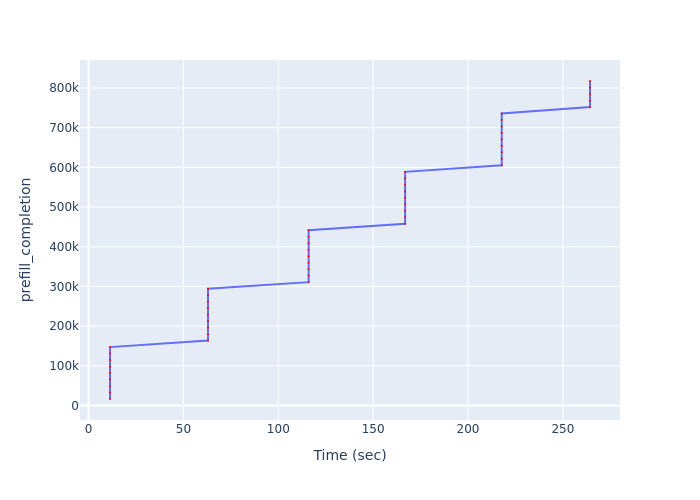

The file beside this chart, header and first rows:
Time (sec), prefill_completion
11.3, 16351
11.3, 32702
11.3, 49053
11.3, 65404
11.3, 81755
11.3, 98106
11.3, 114457
11.3, 130808
11.3, 147159
62.95, 163510
62.95, 179861
62.95, 196212
62.95, 212563
62.95, 228914
62.95, 245265
62.95, 261616
62.95, 277967
62.95, 294318
116, 310669
116, 327020
116, 343371
116, 359722
116, 376073
116, 392424
116, 408775
116, 425126
116, 441477
166.8, 457828
166.8, 474179
166.8, 490530
166.8, 506881
166.8, 523232
166.8, 539583
166.8, 555934
166.8, 572285
166.8, 588636
217.7, 604987
217.7, 621338
217.7, 637689
217.7, 654040
217.7, 670391
217.7, 686742
217.7, 703093
217.7, 719444
217.7, 735795
264.3, 752146
264.3, 768497
264.3, 784848
264.3, 801199
264.3, 817550
